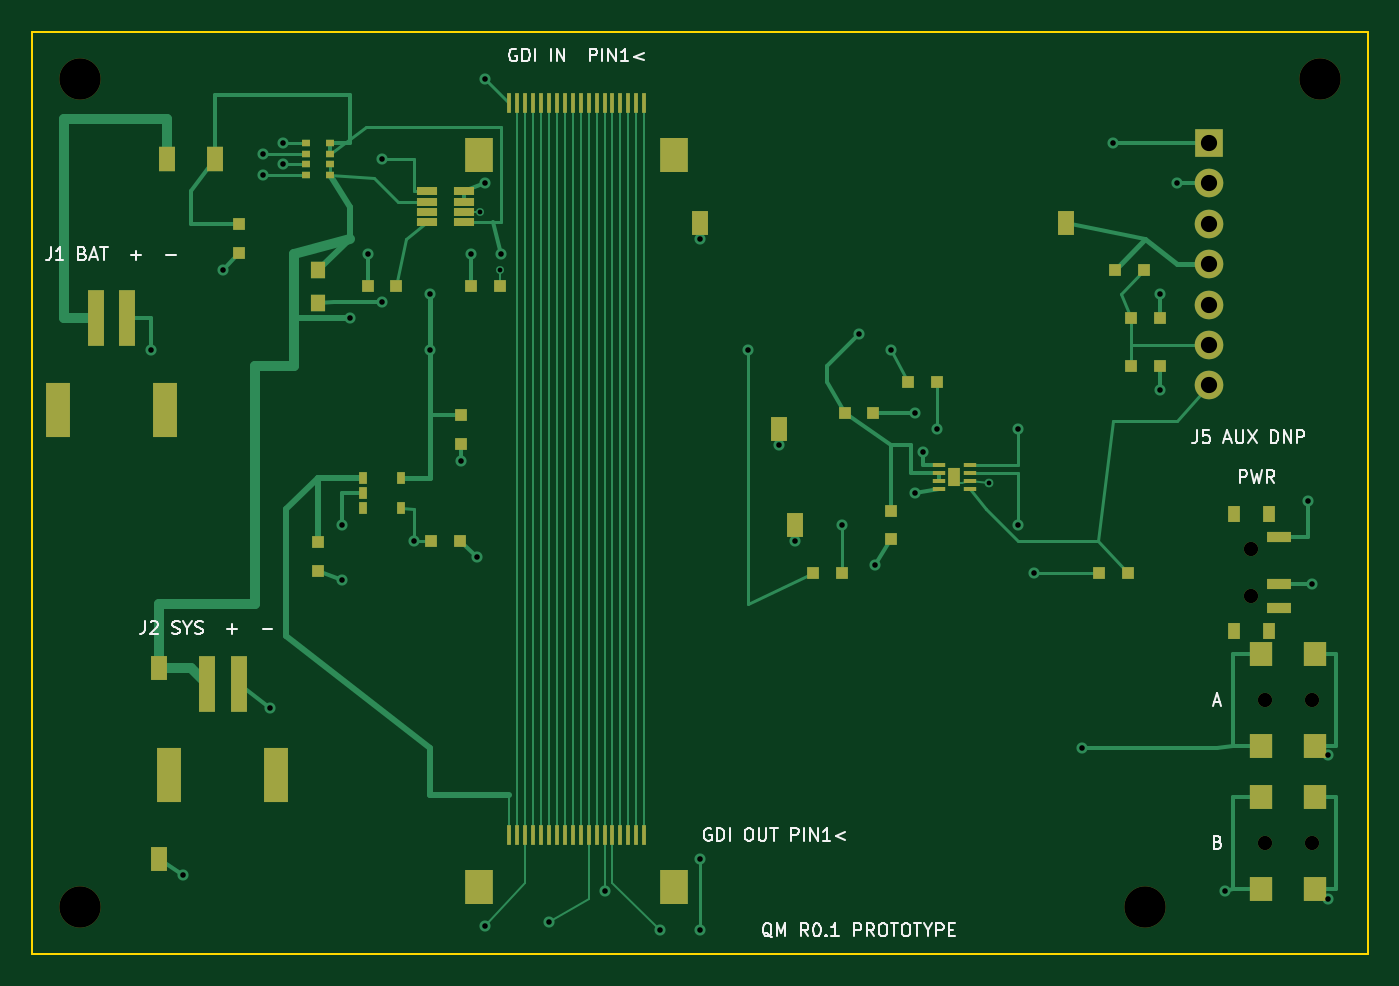
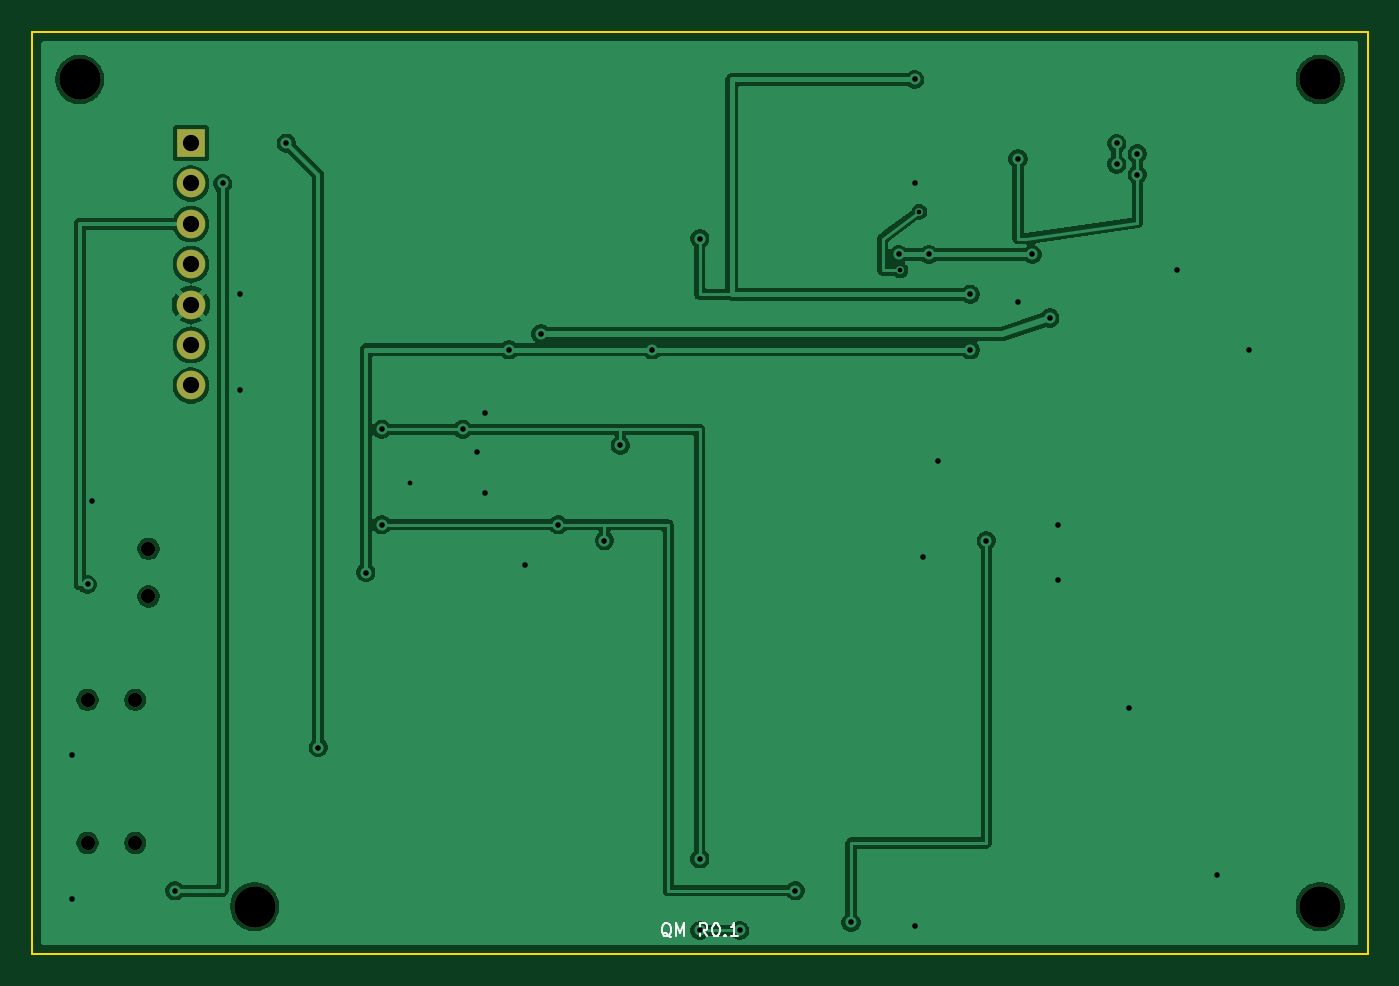
Circuit board: 11 layer files. Board 84.0 x 58.0 mm.
- bottom_copper: carrier-B_Cu.gbl (59021 bytes)
- bottom_mask: carrier-B_Mask.gbs (1111 bytes)
- paste: carrier-B_Paste.gbp (450 bytes)
- bottom_silk: carrier-B_Silkscreen.gbo (3643 bytes)
- outline: carrier-Edge_Cuts.gm1 (555 bytes)
- top_copper: carrier-F_Cu.gtl (20610 bytes)
- top_mask: carrier-F_Mask.gts (5381 bytes)
- paste: carrier-F_Paste.gtp (4744 bytes)
- top_silk: carrier-F_Silkscreen.gto (22827 bytes)
- drill: carrier-NPTH.drl (515 bytes)
- drill: carrier-PTH.drl (1206 bytes)

=== bottom_copper: carrier-B_Cu.gbl (59021 bytes, source omitted) ===
=== bottom_mask: carrier-B_Mask.gbs ===
%TF.GenerationSoftware,KiCad,Pcbnew,9.0.9*%
%TF.CreationDate,2026-08-02T19:51:54+00:00*%
%TF.ProjectId,carrier,63617272-6965-4722-9e6b-696361645f70,rev?*%
%TF.SameCoordinates,Original*%
%TF.FileFunction,Soldermask,Bot*%
%TF.FilePolarity,Negative*%
%FSLAX46Y46*%
G04 Gerber Fmt 4.6, Leading zero omitted, Abs format (unit mm)*
G04 Created by KiCad (PCBNEW 9.0.9) date 2026-08-02 19:51:54*
%MOMM*%
%LPD*%
G01*
G04 APERTURE LIST*
%ADD10C,0.900000*%
%ADD11R,1.800000X1.800000*%
%ADD12C,1.800000*%
%ADD13C,2.600000*%
G04 APERTURE END LIST*
D10*
%TO.C,SW3*%
X77500000Y-51000000D03*
X80500000Y-51000000D03*
%TD*%
D11*
%TO.C,J5*%
X74000000Y-7000000D03*
D12*
X74000000Y-9540000D03*
X74000000Y-12080000D03*
X74000000Y-14620000D03*
X74000000Y-17160000D03*
X74000000Y-19700000D03*
X74000000Y-22240000D03*
%TD*%
D13*
%TO.C,H3*%
X3000000Y-55000000D03*
%TD*%
D10*
%TO.C,SW1*%
X76670000Y-32500000D03*
X76670000Y-35500000D03*
%TD*%
%TO.C,SW2*%
X77500000Y-42000000D03*
X80500000Y-42000000D03*
%TD*%
D13*
%TO.C,H4*%
X70000000Y-55000000D03*
%TD*%
%TO.C,H2*%
X81000000Y-3000000D03*
%TD*%
%TO.C,H1*%
X3000000Y-3000000D03*
%TD*%
M02*

=== paste: carrier-B_Paste.gbp ===
%TF.GenerationSoftware,KiCad,Pcbnew,9.0.9*%
%TF.CreationDate,2026-08-02T19:51:54+00:00*%
%TF.ProjectId,carrier,63617272-6965-4722-9e6b-696361645f70,rev?*%
%TF.SameCoordinates,Original*%
%TF.FileFunction,Paste,Bot*%
%TF.FilePolarity,Positive*%
%FSLAX46Y46*%
G04 Gerber Fmt 4.6, Leading zero omitted, Abs format (unit mm)*
G04 Created by KiCad (PCBNEW 9.0.9) date 2026-08-02 19:51:54*
%MOMM*%
%LPD*%
G01*
G04 APERTURE LIST*
G04 APERTURE END LIST*
M02*

=== bottom_silk: carrier-B_Silkscreen.gbo ===
%TF.GenerationSoftware,KiCad,Pcbnew,9.0.9*%
%TF.CreationDate,2026-08-02T19:51:54+00:00*%
%TF.ProjectId,carrier,63617272-6965-4722-9e6b-696361645f70,rev?*%
%TF.SameCoordinates,Original*%
%TF.FileFunction,Legend,Bot*%
%TF.FilePolarity,Positive*%
%FSLAX46Y46*%
G04 Gerber Fmt 4.6, Leading zero omitted, Abs format (unit mm)*
G04 Created by KiCad (PCBNEW 9.0.9) date 2026-08-02 19:51:54*
%MOMM*%
%LPD*%
G01*
G04 APERTURE LIST*
%ADD10C,0.120000*%
G04 APERTURE END LIST*
D10*
X43809523Y-56940045D02*
X43885713Y-56901950D01*
X43885713Y-56901950D02*
X43961904Y-56825760D01*
X43961904Y-56825760D02*
X44076190Y-56711474D01*
X44076190Y-56711474D02*
X44152380Y-56673379D01*
X44152380Y-56673379D02*
X44228571Y-56673379D01*
X44190475Y-56863855D02*
X44266666Y-56825760D01*
X44266666Y-56825760D02*
X44342856Y-56749569D01*
X44342856Y-56749569D02*
X44380952Y-56597188D01*
X44380952Y-56597188D02*
X44380952Y-56330521D01*
X44380952Y-56330521D02*
X44342856Y-56178140D01*
X44342856Y-56178140D02*
X44266666Y-56101950D01*
X44266666Y-56101950D02*
X44190475Y-56063855D01*
X44190475Y-56063855D02*
X44038094Y-56063855D01*
X44038094Y-56063855D02*
X43961904Y-56101950D01*
X43961904Y-56101950D02*
X43885713Y-56178140D01*
X43885713Y-56178140D02*
X43847618Y-56330521D01*
X43847618Y-56330521D02*
X43847618Y-56597188D01*
X43847618Y-56597188D02*
X43885713Y-56749569D01*
X43885713Y-56749569D02*
X43961904Y-56825760D01*
X43961904Y-56825760D02*
X44038094Y-56863855D01*
X44038094Y-56863855D02*
X44190475Y-56863855D01*
X43504761Y-56863855D02*
X43504761Y-56063855D01*
X43504761Y-56063855D02*
X43238095Y-56635283D01*
X43238095Y-56635283D02*
X42971428Y-56063855D01*
X42971428Y-56063855D02*
X42971428Y-56863855D01*
X41523808Y-56863855D02*
X41790475Y-56482902D01*
X41980951Y-56863855D02*
X41980951Y-56063855D01*
X41980951Y-56063855D02*
X41676189Y-56063855D01*
X41676189Y-56063855D02*
X41599999Y-56101950D01*
X41599999Y-56101950D02*
X41561904Y-56140045D01*
X41561904Y-56140045D02*
X41523808Y-56216236D01*
X41523808Y-56216236D02*
X41523808Y-56330521D01*
X41523808Y-56330521D02*
X41561904Y-56406712D01*
X41561904Y-56406712D02*
X41599999Y-56444807D01*
X41599999Y-56444807D02*
X41676189Y-56482902D01*
X41676189Y-56482902D02*
X41980951Y-56482902D01*
X41028570Y-56063855D02*
X40952380Y-56063855D01*
X40952380Y-56063855D02*
X40876189Y-56101950D01*
X40876189Y-56101950D02*
X40838094Y-56140045D01*
X40838094Y-56140045D02*
X40799999Y-56216236D01*
X40799999Y-56216236D02*
X40761904Y-56368617D01*
X40761904Y-56368617D02*
X40761904Y-56559093D01*
X40761904Y-56559093D02*
X40799999Y-56711474D01*
X40799999Y-56711474D02*
X40838094Y-56787664D01*
X40838094Y-56787664D02*
X40876189Y-56825760D01*
X40876189Y-56825760D02*
X40952380Y-56863855D01*
X40952380Y-56863855D02*
X41028570Y-56863855D01*
X41028570Y-56863855D02*
X41104761Y-56825760D01*
X41104761Y-56825760D02*
X41142856Y-56787664D01*
X41142856Y-56787664D02*
X41180951Y-56711474D01*
X41180951Y-56711474D02*
X41219047Y-56559093D01*
X41219047Y-56559093D02*
X41219047Y-56368617D01*
X41219047Y-56368617D02*
X41180951Y-56216236D01*
X41180951Y-56216236D02*
X41142856Y-56140045D01*
X41142856Y-56140045D02*
X41104761Y-56101950D01*
X41104761Y-56101950D02*
X41028570Y-56063855D01*
X40419046Y-56787664D02*
X40380951Y-56825760D01*
X40380951Y-56825760D02*
X40419046Y-56863855D01*
X40419046Y-56863855D02*
X40457142Y-56825760D01*
X40457142Y-56825760D02*
X40419046Y-56787664D01*
X40419046Y-56787664D02*
X40419046Y-56863855D01*
X39619047Y-56863855D02*
X40076190Y-56863855D01*
X39847618Y-56863855D02*
X39847618Y-56063855D01*
X39847618Y-56063855D02*
X39923809Y-56178140D01*
X39923809Y-56178140D02*
X39999999Y-56254331D01*
X39999999Y-56254331D02*
X40076190Y-56292426D01*
M02*

=== outline: carrier-Edge_Cuts.gm1 ===
%TF.GenerationSoftware,KiCad,Pcbnew,9.0.9*%
%TF.CreationDate,2026-08-02T19:51:55+00:00*%
%TF.ProjectId,carrier,63617272-6965-4722-9e6b-696361645f70,rev?*%
%TF.SameCoordinates,Original*%
%TF.FileFunction,Profile,NP*%
%FSLAX46Y46*%
G04 Gerber Fmt 4.6, Leading zero omitted, Abs format (unit mm)*
G04 Created by KiCad (PCBNEW 9.0.9) date 2026-08-02 19:51:55*
%MOMM*%
%LPD*%
G01*
G04 APERTURE LIST*
%TA.AperFunction,Profile*%
%ADD10C,0.150000*%
%TD*%
G04 APERTURE END LIST*
D10*
X0Y0D02*
X84000000Y0D01*
X84000000Y-58000000D01*
X0Y-58000000D01*
X0Y0D01*
M02*

=== top_copper: carrier-F_Cu.gtl (20610 bytes, source omitted) ===
=== top_mask: carrier-F_Mask.gts (5381 bytes, source omitted) ===
=== paste: carrier-F_Paste.gtp ===
%TF.GenerationSoftware,KiCad,Pcbnew,9.0.9*%
%TF.CreationDate,2026-08-02T19:51:54+00:00*%
%TF.ProjectId,carrier,63617272-6965-4722-9e6b-696361645f70,rev?*%
%TF.SameCoordinates,Original*%
%TF.FileFunction,Paste,Top*%
%TF.FilePolarity,Positive*%
%FSLAX46Y46*%
G04 Gerber Fmt 4.6, Leading zero omitted, Abs format (unit mm)*
G04 Created by KiCad (PCBNEW 9.0.9) date 2026-08-02 19:51:54*
%MOMM*%
%LPD*%
G01*
G04 APERTURE LIST*
%ADD10R,1.000000X1.500000*%
%ADD11R,0.800000X0.800000*%
%ADD12R,1.400000X1.500000*%
%ADD13R,0.550000X0.800000*%
%ADD14R,1.000000X3.500000*%
%ADD15R,1.500000X3.400000*%
%ADD16R,0.800000X1.000000*%
%ADD17R,1.500000X0.700000*%
%ADD18R,1.325000X0.500000*%
%ADD19R,0.300000X1.300000*%
%ADD20R,1.800000X2.200000*%
%ADD21R,1.000000X1.600000*%
%ADD22R,0.775000X0.250000*%
%ADD23R,0.800000X1.200000*%
%ADD24R,0.950000X1.100000*%
%ADD25R,0.559000X0.406000*%
G04 APERTURE END LIST*
D10*
%TO.C,TP3*%
X8000000Y-52000000D03*
%TD*%
D11*
%TO.C,R3*%
X68100000Y-15000000D03*
X69900000Y-15000000D03*
%TD*%
%TO.C,R2*%
X55100000Y-22000000D03*
X56900000Y-22000000D03*
%TD*%
%TO.C,C6*%
X13000000Y-12100000D03*
X13000000Y-13900000D03*
%TD*%
D12*
%TO.C,SW3*%
X77300000Y-48100000D03*
X80700000Y-48100000D03*
X77300000Y-53900000D03*
X80700000Y-53900000D03*
%TD*%
D11*
%TO.C,R8*%
X27600000Y-16000000D03*
X29400000Y-16000000D03*
%TD*%
%TO.C,R1*%
X49100000Y-34000000D03*
X50900000Y-34000000D03*
%TD*%
D13*
%TO.C,U2*%
X20800000Y-28050000D03*
X20800000Y-29000000D03*
X20800000Y-29950000D03*
X23200000Y-29950000D03*
X23200000Y-28050000D03*
%TD*%
D14*
%TO.C,J1*%
X4000000Y-18000000D03*
X6000000Y-18000000D03*
D15*
X1650000Y-23750000D03*
X8350000Y-23750000D03*
%TD*%
D11*
%TO.C,C4*%
X18000000Y-32100000D03*
X18000000Y-33900000D03*
%TD*%
D16*
%TO.C,SW1*%
X77780000Y-30350000D03*
X75570000Y-30350000D03*
X77780000Y-37650000D03*
X75570000Y-37650000D03*
D17*
X78430000Y-31750000D03*
X78430000Y-34750000D03*
X78430000Y-36250000D03*
%TD*%
D10*
%TO.C,TP5*%
X47000000Y-25000000D03*
%TD*%
D11*
%TO.C,C2*%
X54000000Y-30100000D03*
X54000000Y-31900000D03*
%TD*%
D10*
%TO.C,TP2*%
X42000000Y-12000000D03*
%TD*%
D11*
%TO.C,R4*%
X69100000Y-18000000D03*
X70900000Y-18000000D03*
%TD*%
D10*
%TO.C,TP6*%
X48000000Y-31000000D03*
%TD*%
D11*
%TO.C,C1*%
X51100000Y-24000000D03*
X52900000Y-24000000D03*
%TD*%
D18*
%TO.C,U3*%
X24863000Y-10025000D03*
X24863000Y-10675000D03*
X24863000Y-11325000D03*
X24863000Y-11975000D03*
X27137000Y-11975000D03*
X27137000Y-11325000D03*
X27137000Y-10675000D03*
X27137000Y-10025000D03*
%TD*%
D14*
%TO.C,J2*%
X11000000Y-41000000D03*
X13000000Y-41000000D03*
D15*
X8650000Y-46750000D03*
X15350000Y-46750000D03*
%TD*%
D19*
%TO.C,J4*%
X30000000Y-50500000D03*
X30500000Y-50500000D03*
X31000000Y-50500000D03*
X31500000Y-50500000D03*
X32000000Y-50500000D03*
X32500000Y-50500000D03*
X33000000Y-50500000D03*
X33500000Y-50500000D03*
X34000000Y-50500000D03*
X34500000Y-50500000D03*
X35000000Y-50500000D03*
X35500000Y-50500000D03*
X36000000Y-50500000D03*
X36500000Y-50500000D03*
X37000000Y-50500000D03*
X37500000Y-50500000D03*
X38000000Y-50500000D03*
X38500000Y-50500000D03*
D20*
X28100000Y-53750000D03*
X40400000Y-53750000D03*
%TD*%
D21*
%TO.C,F1*%
X8500000Y-8000000D03*
X11500000Y-8000000D03*
%TD*%
D22*
%TO.C,U1*%
X57012000Y-27250000D03*
X57012000Y-27750000D03*
X57012000Y-28250000D03*
X57012000Y-28750000D03*
X58988000Y-28750000D03*
X58988000Y-28250000D03*
X58988000Y-27750000D03*
X58988000Y-27250000D03*
D23*
X58000000Y-28000000D03*
%TD*%
D10*
%TO.C,TP1*%
X8000000Y-40000000D03*
%TD*%
D11*
%TO.C,R5*%
X21100000Y-16000000D03*
X22900000Y-16000000D03*
%TD*%
D10*
%TO.C,TP4*%
X65000000Y-12000000D03*
%TD*%
D12*
%TO.C,SW2*%
X77300000Y-39100000D03*
X80700000Y-39100000D03*
X77300000Y-44900000D03*
X80700000Y-44900000D03*
%TD*%
D11*
%TO.C,R6*%
X25100000Y-32000000D03*
X26900000Y-32000000D03*
%TD*%
%TO.C,C3*%
X27000000Y-24100000D03*
X27000000Y-25900000D03*
%TD*%
D24*
%TO.C,C7*%
X18000000Y-14975000D03*
X18000000Y-17025000D03*
%TD*%
D19*
%TO.C,J3*%
X30000000Y-4500000D03*
X30500000Y-4500000D03*
X31000000Y-4500000D03*
X31500000Y-4500000D03*
X32000000Y-4500000D03*
X32500000Y-4500000D03*
X33000000Y-4500000D03*
X33500000Y-4500000D03*
X34000000Y-4500000D03*
X34500000Y-4500000D03*
X35000000Y-4500000D03*
X35500000Y-4500000D03*
X36000000Y-4500000D03*
X36500000Y-4500000D03*
X37000000Y-4500000D03*
X37500000Y-4500000D03*
X38000000Y-4500000D03*
X38500000Y-4500000D03*
D20*
X28100000Y-7750000D03*
X40400000Y-7750000D03*
%TD*%
D11*
%TO.C,R7*%
X67100000Y-34000000D03*
X68900000Y-34000000D03*
%TD*%
%TO.C,C5*%
X69100000Y-21000000D03*
X70900000Y-21000000D03*
%TD*%
D25*
%TO.C,Q1*%
X17263000Y-7025000D03*
X17263000Y-7675000D03*
X17263000Y-8325000D03*
X17263000Y-8975000D03*
X18737000Y-8975000D03*
X18737000Y-8325000D03*
X18737000Y-7675000D03*
X18737000Y-7025000D03*
%TD*%
M02*

=== top_silk: carrier-F_Silkscreen.gto (22827 bytes, source omitted) ===
=== drill: carrier-NPTH.drl ===
M48
; DRILL file {KiCad 9.0.9} date 2026-08-02T19:51:57+0000
; FORMAT={-:-/ absolute / metric / decimal}
; #@! TF.CreationDate,2026-08-02T19:51:57+00:00
; #@! TF.GenerationSoftware,Kicad,Pcbnew,9.0.9
; #@! TF.FileFunction,NonPlated,1,2,NPTH
FMAT,2
METRIC
; #@! TA.AperFunction,NonPlated,NPTH,ComponentDrill
T1C0.900
; #@! TA.AperFunction,NonPlated,NPTH,ComponentDrill
T2C2.600
%
G90
G05
T1
X76.67Y-32.5
X76.67Y-35.5
X77.5Y-42.0
X77.5Y-51.0
X80.5Y-42.0
X80.5Y-51.0
T2
X3.0Y-3.0
X3.0Y-55.0
X70.0Y-55.0
X81.0Y-3.0
M30

=== drill: carrier-PTH.drl ===
M48
; DRILL file {KiCad 9.0.9} date 2026-08-02T19:51:57+0000
; FORMAT={-:-/ absolute / metric / decimal}
; #@! TF.CreationDate,2026-08-02T19:51:57+00:00
; #@! TF.GenerationSoftware,Kicad,Pcbnew,9.0.9
; #@! TF.FileFunction,Plated,1,2,PTH
FMAT,2
METRIC
; #@! TA.AperFunction,Plated,PTH,ViaDrill
T1C0.300
; #@! TA.AperFunction,Plated,PTH,ViaDrill
T2C0.350
; #@! TA.AperFunction,Plated,PTH,ComponentDrill
T3C1.020
%
G90
G05
T1
X28.2Y-11.325
X29.4Y-15.0
X60.2Y-28.35
T2
X7.5Y-20.0
X9.5Y-53.0
X12.0Y-15.0
X14.5Y-7.675
X14.5Y-8.975
X15.0Y-42.5
X15.8Y-7.025
X15.8Y-8.325
X19.5Y-31.0
X19.5Y-34.5
X20.0Y-18.0
X21.1Y-14.0
X22.0Y-8.0
X22.0Y-17.0
X24.0Y-32.0
X25.0Y-16.5
X25.0Y-20.0
X27.0Y-27.0
X27.6Y-14.0
X28.0Y-33.0
X28.5Y-3.0
X28.5Y-9.5
X28.5Y-56.2
X29.5Y-14.0
X32.5Y-56.0
X36.0Y-54.0
X39.5Y-56.5
X42.0Y-13.0
X42.0Y-52.0
X42.0Y-56.5
X45.0Y-20.0
X47.0Y-26.0
X48.0Y-32.0
X50.9Y-31.0
X52.0Y-19.0
X53.0Y-33.5
X54.0Y-20.0
X55.5Y-24.0
X55.5Y-29.0
X56.0Y-26.4
X56.9Y-25.0
X62.0Y-25.0
X62.0Y-31.0
X63.0Y-34.0
X66.0Y-45.0
X68.0Y-7.0
X70.9Y-16.5
X70.9Y-22.5
X72.0Y-9.54
X75.0Y-54.0
X80.2Y-29.5
X80.5Y-34.75
X81.5Y-45.5
X81.5Y-54.5
T3
X74.0Y-7.0
X74.0Y-9.54
X74.0Y-12.08
X74.0Y-14.62
X74.0Y-17.16
X74.0Y-19.7
X74.0Y-22.24
M30
